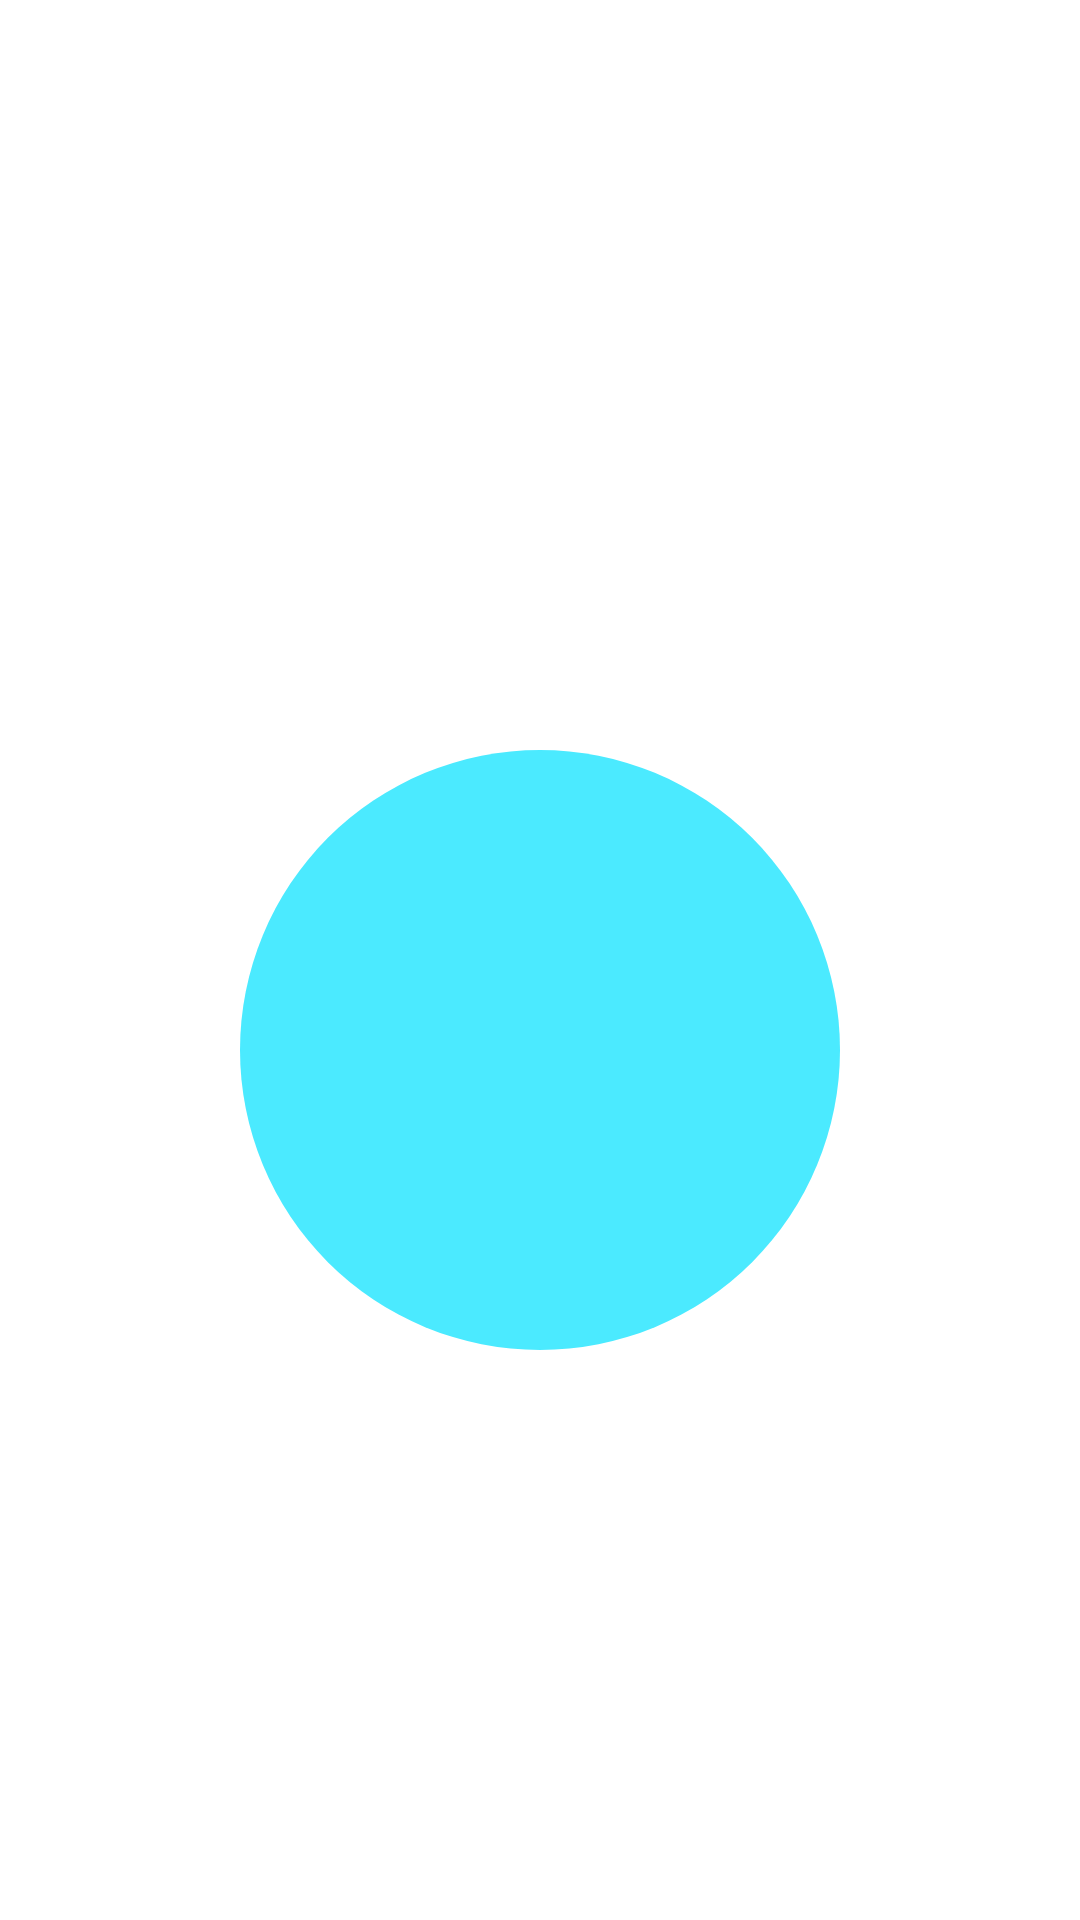

This screen was rendered from an Android layout file. Write that file and the resources it references.
<!-- AndroidManifest.xml: application theme Theme.Fate -->
<!-- res/layout/activity_coin_flip.xml -->
<?xml version="1.0" encoding="utf-8"?>
<RelativeLayout xmlns:android="http://schemas.android.com/apk/res/android"
        xmlns:app="http://schemas.android.com/apk/res-auto"
        xmlns:tools="http://schemas.android.com/tools"
        android:layout_width="match_parent"
        android:layout_height="match_parent"
        tools:context=".CoinFlipActivity">


    <ImageView
        android:id="@+id/coin_flip_coin"
        android:layout_width="300dp"
        android:layout_height="300dp"
        android:src="@drawable/ic_left"
        android:layout_centerHorizontal="true"
        android:layout_marginTop="200dp"/>





</RelativeLayout>
<!-- resources referenced by this layout -->
<resources>
  <!-- drawable ic_left (drawable) -->
  <vector android:autoMirrored="true" android:height="24dp"
      android:tint="#4BEAFF" android:viewportHeight="24"
      android:viewportWidth="24" android:width="24dp" xmlns:android="http://schemas.android.com/apk/res/android">
      <path android:fillColor="@android:color/white" android:pathData="M12,12m-8,0a8,8 0,1 1,16 0a8,8 0,1 1,-16 0"/>
  </vector>
  <style name="Theme.Fate" parent="Theme.MaterialComponents.DayNight.DarkActionBar">
          
          <item name="colorPrimary">@color/purple_500</item>
          <item name="colorPrimaryVariant">@color/purple_700</item>
          <item name="colorOnPrimary">@color/white</item>
          
          <item name="colorSecondary">@color/teal_200</item>
          <item name="colorSecondaryVariant">@color/teal_700</item>
          <item name="colorOnSecondary">@color/black</item>
          
          <item name="android:statusBarColor" tools:targetApi="l">?attr/colorPrimaryVariant</item>
          
      </style>
  <!-- not gathered from this repository: default colours our renderer supplied (Android Studio template values) -->
  <color name="purple_500">#FF6200EE</color>
  <color name="purple_700">#FF3700B3</color>
  <color name="teal_200">#FF03DAC5</color>
  <color name="teal_700">#FF018786</color>
  <color name="black">#FF000000</color>
  <color name="white">#FFFFFFFF</color>
</resources>
